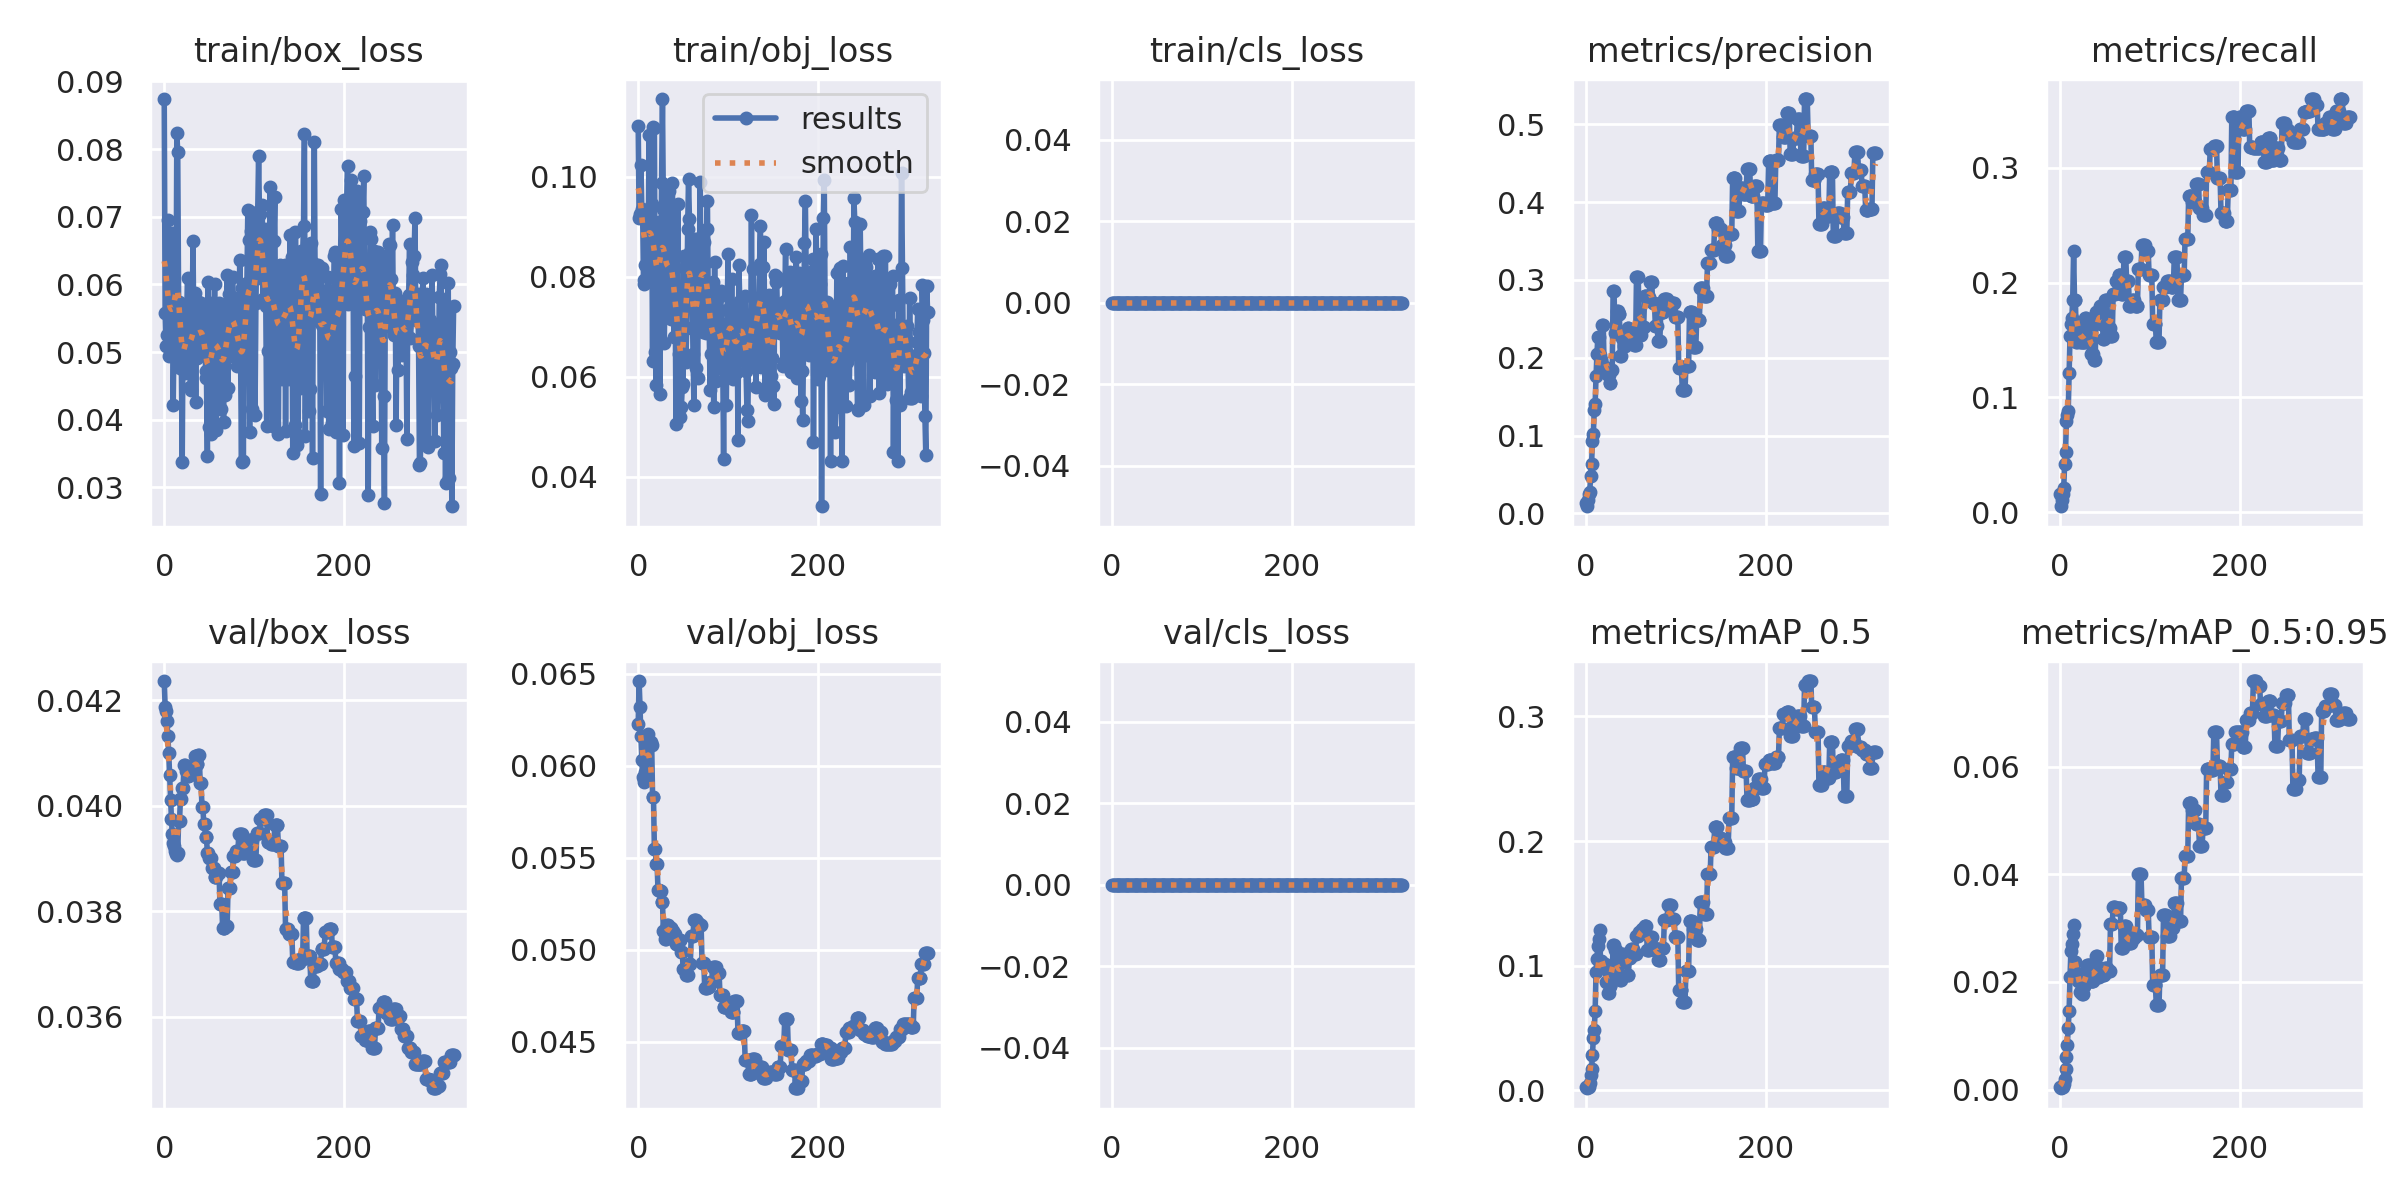

The file beside this chart, header and first rows:
epoch, train/box_loss, train/obj_loss, train/cls_loss, metrics/precision, metrics/recall, metrics/mAP_0.5, metrics/mAP_0.5:0.95, val/box_loss, val/obj_loss, val/cls_loss, x/lr0, x/lr1, x/lr2
0, 0.0874, 0.1101, 0, 0.01388, 0.01587, 0.002983, 0.0005669, 0.04236, 0.06228, 0, 0.1, 0, 0
1, 0.05579, 0.09165, 0, 0.009229, 0.005291, 0.001731, 0.0002572, 0.04188, 0.06461, 0, 0.0991, 9.9802e-05, 9.9802e-05
2, 0.05095, 0.09261, 0, 0.01699, 0.01058, 0.002932, 0.0004661, 0.04179, 0.06321, 0, 0.0982, 0.0001992, 0.0001992
3, 0.05246, 0.1022, 0, 0.02468, 0.01587, 0.003037, 0.0005145, 0.0416, 0.0616, 0, 0.0973, 0.0002982, 0.0002982
4, 0.0695, 0.09353, 0, 0.02801, 0.02116, 0.005545, 0.0009692, 0.04132, 0.06033, 0, 0.0964, 0.0003968, 0.0003968
5, 0.04941, 0.09208, 0, 0.04863, 0.04233, 0.01265, 0.001969, 0.041, 0.0594, 0, 0.09549, 0.0004951, 0.0004951
6, 0.05276, 0.07845, 0, 0.06315, 0.05291, 0.01703, 0.003903, 0.04057, 0.05929, 0, 0.09459, 0.0005929, 0.0005929
7, 0.05382, 0.07928, 0, 0.09291, 0.07937, 0.02842, 0.006038, 0.0401, 0.05914, 0, 0.09369, 0.0006903, 0.0006903
8, 0.06173, 0.08234, 0, 0.1024, 0.08466, 0.04235, 0.00829, 0.03975, 0.05964, 0, 0.09279, 0.0007873, 0.0007873
9, 0.0676, 0.09113, 0, 0.1324, 0.08804, 0.04836, 0.0114, 0.03945, 0.06034, 0, 0.09188, 0.000884, 0.000884
10, 0.04222, 0.09005, 0, 0.1409, 0.1217, 0.06379, 0.01469, 0.03929, 0.06104, 0, 0.09098, 0.0009802, 0.0009802
11, 0.05506, 0.07963, 0, 0.176, 0.1534, 0.09518, 0.02095, 0.03924, 0.06174, 0, 0.09008, 0.001076, 0.001076
12, 0.04932, 0.1083, 0, 0.205, 0.164, 0.1057, 0.02585, 0.03914, 0.06112, 0, 0.08917, 0.001172, 0.001172
13, 0.04985, 0.0867, 0, 0.2266, 0.1693, 0.1155, 0.02714, 0.03907, 0.0612, 0, 0.08827, 0.001267, 0.001267
14, 0.08244, 0.08325, 0, 0.2261, 0.1852, 0.1211, 0.02893, 0.03907, 0.06129, 0, 0.08736, 0.001361, 0.001361
15, 0.07953, 0.09448, 0, 0.2041, 0.2275, 0.1283, 0.03063, 0.0391, 0.06114, 0, 0.08646, 0.001455, 0.001455
16, 0.05739, 0.06309, 0, 0.1971, 0.1852, 0.1034, 0.02376, 0.03971, 0.05829, 0, 0.08555, 0.001549, 0.001549
17, 0.04759, 0.1098, 0, 0.1971, 0.1852, 0.1034, 0.02376, 0.03971, 0.05829, 0, 0.08464, 0.001643, 0.001643
18, 0.05356, 0.1098, 0, 0.2422, 0.1482, 0.1003, 0.02175, 0.04012, 0.0555, 0, 0.08374, 0.001736, 0.001736
19, 0.04923, 0.06482, 0, 0.2422, 0.1482, 0.1003, 0.02175, 0.04012, 0.0555, 0, 0.08283, 0.001829, 0.001829
20, 0.0337, 0.05842, 0, 0.1883, 0.164, 0.1012, 0.02013, 0.04033, 0.05468, 0, 0.08192, 0.001921, 0.001921
21, 0.05464, 0.08873, 0, 0.1883, 0.164, 0.1012, 0.02013, 0.04033, 0.05468, 0, 0.08101, 0.002013, 0.002013
22, 0.0485, 0.08755, 0, 0.1858, 0.1482, 0.08656, 0.01822, 0.04078, 0.05327, 0, 0.0801, 0.002104, 0.002104
23, 0.04687, 0.0909, 0, 0.1858, 0.1482, 0.08656, 0.01822, 0.04078, 0.05327, 0, 0.0792, 0.002195, 0.002195
24, 0.05626, 0.05642, 0, 0.1784, 0.1482, 0.07774, 0.01768, 0.04065, 0.05318, 0, 0.07829, 0.002286, 0.002286
25, 0.0561, 0.07293, 0, 0.1784, 0.1482, 0.07774, 0.01768, 0.04065, 0.05318, 0, 0.07738, 0.002376, 0.002376
26, 0.06101, 0.09881, 0, 0.1681, 0.1482, 0.08357, 0.01927, 0.04055, 0.05262, 0, 0.07647, 0.002466, 0.002466
27, 0.04721, 0.1155, 0, 0.1681, 0.1482, 0.08357, 0.01927, 0.04055, 0.05262, 0, 0.07556, 0.002556, 0.002556
28, 0.04974, 0.09351, 0, 0.1845, 0.1693, 0.0933, 0.02183, 0.04058, 0.05103, 0, 0.07465, 0.002645, 0.002645
29, 0.04478, 0.0668, 0, 0.1845, 0.1693, 0.0933, 0.02183, 0.04058, 0.05103, 0, 0.07373, 0.002733, 0.002733
30, 0.04435, 0.0802, 0, 0.286, 0.1482, 0.1166, 0.02309, 0.04063, 0.05059, 0, 0.07282, 0.002822, 0.002822
31, 0.05351, 0.08906, 0, 0.286, 0.1482, 0.1166, 0.02309, 0.04063, 0.05059, 0, 0.07191, 0.00291, 0.00291
32, 0.06638, 0.07224, 0, 0.2313, 0.164, 0.1126, 0.02307, 0.04071, 0.05136, 0, 0.071, 0.002997, 0.002997
33, 0.05156, 0.07236, 0, 0.2313, 0.164, 0.1126, 0.02307, 0.04071, 0.05136, 0, 0.07008, 0.003084, 0.003084
34, 0.0587, 0.09706, 0, 0.2606, 0.1376, 0.09315, 0.02026, 0.04095, 0.05098, 0, 0.06917, 0.003171, 0.003171
35, 0.04256, 0.08427, 0, 0.2606, 0.1376, 0.09315, 0.02026, 0.04095, 0.05098, 0, 0.06826, 0.003257, 0.003257
36, 0.05753, 0.07147, 0, 0.2556, 0.1376, 0.09231, 0.02021, 0.04078, 0.05119, 0, 0.06734, 0.003343, 0.003343
37, 0.0492, 0.0835, 0, 0.2556, 0.1376, 0.09231, 0.02021, 0.04078, 0.05119, 0, 0.06643, 0.003429, 0.003429
38, 0.05588, 0.09861, 0, 0.2018, 0.1323, 0.08836, 0.02188, 0.04095, 0.051, 0, 0.06551, 0.003514, 0.003514
39, 0.05068, 0.08388, 0, 0.2018, 0.1323, 0.08836, 0.02188, 0.04095, 0.051, 0, 0.0646, 0.003599, 0.003599
40, 0.05007, 0.06787, 0, 0.2253, 0.1746, 0.1094, 0.02475, 0.04043, 0.05089, 0, 0.06368, 0.003683, 0.003683
41, 0.05727, 0.08178, 0, 0.2253, 0.1746, 0.1094, 0.02475, 0.04043, 0.05089, 0, 0.06277, 0.003767, 0.003767
42, 0.05457, 0.05053, 0, 0.2157, 0.1746, 0.1057, 0.02099, 0.03997, 0.05032, 0, 0.06185, 0.003851, 0.003851
43, 0.05149, 0.07091, 0, 0.2157, 0.1746, 0.1057, 0.02099, 0.03997, 0.05032, 0, 0.06093, 0.003934, 0.003934
44, 0.05555, 0.09441, 0, 0.2304, 0.1799, 0.1068, 0.02269, 0.03965, 0.05049, 0, 0.06002, 0.004017, 0.004017
45, 0.05539, 0.06451, 0, 0.2304, 0.1799, 0.1068, 0.02269, 0.03965, 0.05049, 0, 0.0591, 0.004099, 0.004099
46, 0.04724, 0.06863, 0, 0.2383, 0.164, 0.09269, 0.02147, 0.0394, 0.05051, 0, 0.05818, 0.004181, 0.004181
47, 0.04616, 0.05188, 0, 0.2383, 0.164, 0.09269, 0.02147, 0.0394, 0.05051, 0, 0.05726, 0.004263, 0.004263
48, 0.03466, 0.05385, 0, 0.2204, 0.1511, 0.106, 0.02122, 0.03909, 0.04988, 0, 0.05634, 0.004344, 0.004344
49, 0.06042, 0.05793, 0, 0.2204, 0.1511, 0.106, 0.02122, 0.03909, 0.04988, 0, 0.05543, 0.004425, 0.004425
50, 0.03896, 0.0585, 0, 0.2302, 0.1852, 0.1131, 0.02263, 0.03901, 0.04899, 0, 0.0545, 0.004505, 0.004505
51, 0.0572, 0.08403, 0, 0.2302, 0.1852, 0.1131, 0.02263, 0.03901, 0.04899, 0, 0.05359, 0.004585, 0.004585
52, 0.03792, 0.06978, 0, 0.2302, 0.1852, 0.1131, 0.02263, 0.03901, 0.04899, 0, 0.05266, 0.004665, 0.004665
53, 0.05078, 0.06294, 0, 0.2166, 0.1609, 0.1097, 0.02196, 0.03881, 0.04863, 0, 0.05174, 0.004744, 0.004744
54, 0.05409, 0.06982, 0, 0.2166, 0.1609, 0.1097, 0.02196, 0.03881, 0.04863, 0, 0.05082, 0.004823, 0.004823
55, 0.05197, 0.08942, 0, 0.2166, 0.1609, 0.1097, 0.02196, 0.03881, 0.04863, 0, 0.0499, 0.004901, 0.004901
56, 0.0601, 0.09955, 0, 0.3035, 0.1534, 0.1234, 0.0307, 0.03864, 0.04926, 0, 0.04898, 0.004979, 0.004979
57, 0.05234, 0.09151, 0, 0.3035, 0.1534, 0.1234, 0.0307, 0.03864, 0.04926, 0, 0.04806, 0.005057, 0.005057
58, 0.03851, 0.08483, 0, 0.3035, 0.1534, 0.1234, 0.0307, 0.03864, 0.04926, 0, 0.04713, 0.005134, 0.005134
59, 0.05245, 0.07456, 0, 0.2288, 0.1905, 0.127, 0.034, 0.03872, 0.05076, 0, 0.04621, 0.005211, 0.005211
... 263 more rows
